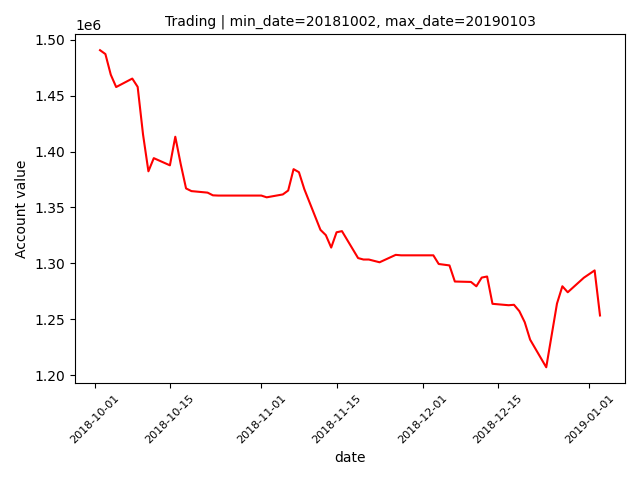

The table this chart was drawn from, first rows:
datadate, account_values
20181003, 1487310
20181004, 1468835
20181005, 1457798
20181008, 1465366
20181009, 1457951
20181010, 1415338
20181011, 1382380
20181012, 1394155
20181015, 1387717
20181016, 1413330
20181017, 1389044
20181018, 1367068
20181019, 1364662
20181022, 1363298
20181023, 1360882
20181024, 1360668
20181025, 1360668
20181026, 1360668
20181029, 1360668
20181030, 1360668
20181031, 1360668
20181101, 1360668
20181102, 1359101
20181105, 1361675
20181106, 1365193
20181107, 1384315
20181108, 1381566
20181109, 1366409
20181112, 1329996
20181113, 1325269
20181114, 1314124
20181115, 1327803
20181116, 1328839
20181119, 1304734
20181120, 1303429
20181121, 1303429
20181123, 1300962
20181126, 1307603
20181127, 1307186
20181128, 1307186
20181129, 1307186
20181130, 1307186
20181203, 1307186
20181204, 1299425
20181206, 1298157
20181207, 1283746
20181210, 1283369
20181211, 1279475
20181212, 1287270
20181213, 1288232
20181214, 1263796
20181217, 1262532
20181218, 1262910
20181219, 1257203
20181220, 1247309
20181221, 1231750
20181224, 1206997
20181226, 1264037
20181227, 1279500
20181228, 1274129
... 3 more rows
